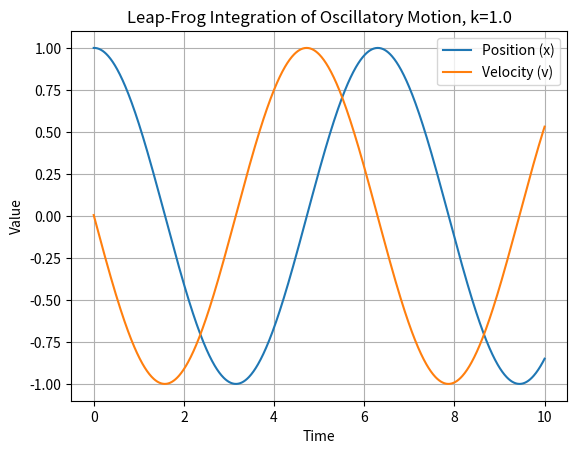
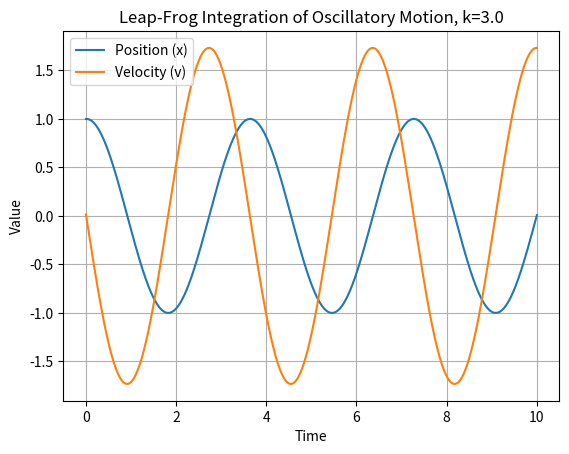
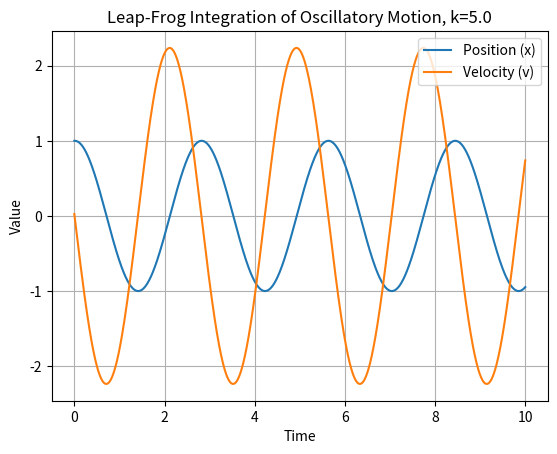
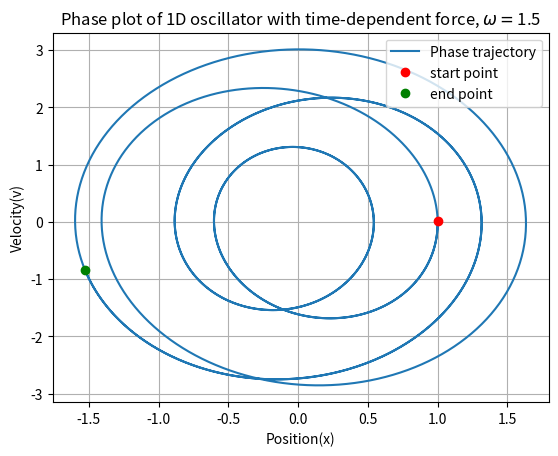
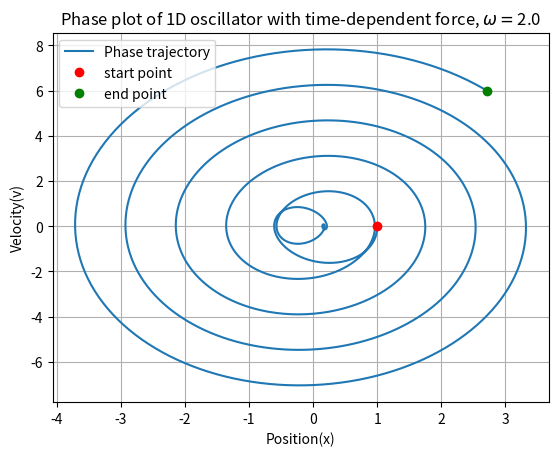

Generate these figures, in order, with matplotlib:
import numpy as np
import os
import matplotlib.pyplot as plt


class Leapfrog:
    """
    Implement the leapfrog method for a 1D harmonic oscillator under
    the Hookes Law: F(x) = -kx;
    Position is updated for each time step, while velocity is updated for
    each half time step

    """

    def __init__(
        self,
        mass: float,
        k: float,
        simulation: int,
        time_step: float,
        A: float = 1.0,
        o: float = 1.0,
    ):
        self.time_step = time_step
        self.simulation = simulation  # number of time steps
        self.mass = mass  # mass
        self.k = k  # spring constant
        self.A = A  # amplitude of the driving force
        self.omega = o  # frequency of the driving force
        self.total_time = self.simulation * self.time_step
        self.position = np.zeros(self.simulation)  # store the value of position
        self.velocity = np.zeros(self.simulation)  # store the value of velocity

    def initial_condition(self):
        """
        Set the initial condition for the simulaton
        """
        self.position[0] = 1.0  # start from 1.0
        self.velocity[0] = 0.0

    def leap_frog(self):
        """
        Simulate the leap frog calculation, based on Hooke's law
        """
        self.initial_condition()

        # initialize v_half
        v_half = 0.5 * self.k * self.position[0] * self.time_step / self.mass
        self.velocity[0] = v_half

        for n in range(1, self.simulation):
            # update position at full-step using v at half-step
            self.position[n] = self.position[n - 1] + v_half * self.time_step
            F_new = -self.k * self.position[n]

            # update velocity
            v_half += (F_new / self.mass) * self.time_step

            # store velocity at half step
            self.velocity[n] = v_half

    def time_dependent_force(self, time: float):
        """
        Add a time dependent sinusoidal driving force to the 1D osillator
        """
        self.initial_condition()

        # initialize v_half
        v_half = 0.5 * self.k * self.position[0] * self.time_step / self.mass
        self.velocity[0] = v_half

        for n in range(1, self.simulation):
            time = n * self.time_step
            self.position[n] = self.position[n - 1] + v_half * self.time_step
            F_new = -self.k * self.position[n] + self.A * np.sin(self.omega * time)

            # update the velocity for half time step
            v_half += F_new / self.mass * self.time_step

            # store velocity at half step
            self.velocity[n] = v_half

    def plot(self, name: str):
        """
        Plot the the result for leap-frog simulation
        """
        plt.plot(
            np.linspace(0, self.total_time, self.simulation),
            self.position,
            label="Position (x)",
        )
        plt.plot(
            np.linspace(0, self.total_time, self.simulation),
            self.velocity,
            label="Velocity (v)",
        )
        plt.xlabel("Time")
        plt.ylabel("Value")
        plt.title(f"Leap-Frog Integration of Oscillatory Motion, {name}")
        plt.legend()
        plt.grid()

        savepath = "./figures"
        os.makedirs(savepath, exist_ok=True)
        filepath = os.path.join(savepath, f"leap frog {name} .png")
        plt.savefig(filepath, dpi=300)
        plt.show()

    def phase_plot(self, name: str):
        """
        Plot the phase plot (v,x) for leap-frog simulation with
        time-dependent sinusoidal force
        """
        # plot the spiral
        plt.plot(self.position, self.velocity, label="Phase trajectory")
        plt.plot(self.position[0], self.velocity[0], "ro", label="start point")
        plt.plot(self.position[-1], self.velocity[-1], "go", label="end point")
        plt.xlabel("Position(x)")
        plt.ylabel("Velocity(v)")
        plt.title(
            f"Phase plot of 1D oscillator with time-dependent force, $\\omega = ${self.omega}"
        )
        plt.grid()
        plt.legend()

        savepath = "./figures"
        os.makedirs(savepath, exist_ok=True)
        filepath = os.path.join(savepath, f"leap frog {name} .png")
        plt.savefig(filepath, dpi=300)
        plt.show()


if __name__ == "__main__":
    lf = Leapfrog(mass=1.0, k=1.0, simulation=1000, time_step=0.01)
    lf.leap_frog()
    lf.plot("k=1.0")

    lf2 = Leapfrog(mass=1.0, k=3.0, simulation=1000, time_step=0.01)
    lf2.leap_frog()
    lf2.plot("k=3.0")

    lf3 = Leapfrog(mass=1.0, k=5.0, simulation=1000, time_step=0.01)
    lf3.leap_frog()
    lf3.plot("k=5.0")

    # phase plots with time-dependent force
    lf4 = Leapfrog(mass=1.0, k=4.0, simulation=2000, time_step=0.01, A=1.0, o=1.5)
    lf4.time_dependent_force(time=0.01)
    lf4.phase_plot("k = 4.0, omega = 1.5")

    lf5 = Leapfrog(mass=1.0, k=4.0, simulation=2000, time_step=0.01, A=1.0, o=2.0)
    lf5.time_dependent_force(time=0.01)
    lf5.phase_plot("k = 4.0, omega = 2.0")
